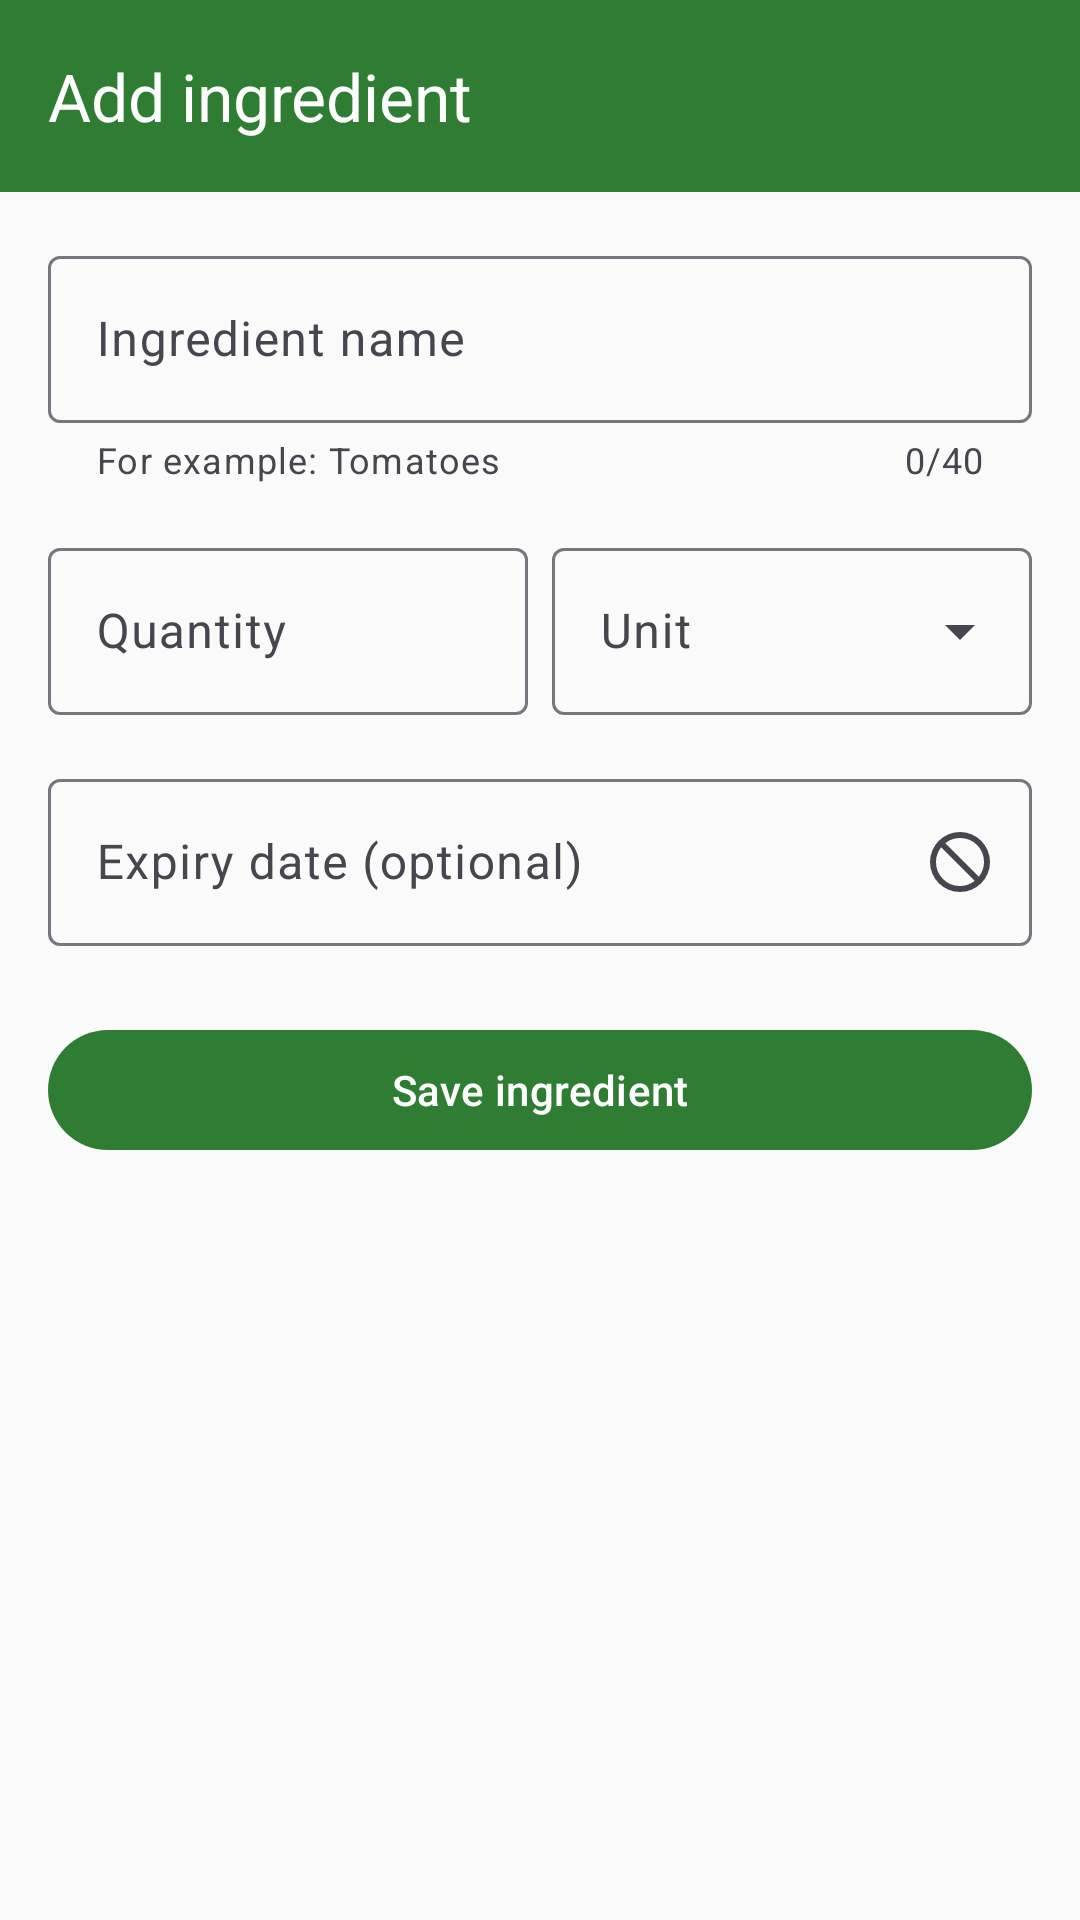

Produce the Android XML layout that renders to this screen, including the resource entries it uses.
<!-- AndroidManifest.xml: application theme Theme.SmartPantryManager -->
<!-- res/layout/activity_add_edit_ingredient.xml -->
<?xml version="1.0" encoding="utf-8"?>

<LinearLayout xmlns:android="http://schemas.android.com/apk/res/android"
    xmlns:app="http://schemas.android.com/apk/res-auto"
    xmlns:tools="http://schemas.android.com/tools"
    android:id="@+id/main"
    android:layout_width="match_parent"
    android:layout_height="match_parent"
    android:background="?android:attr/colorBackground"
    android:orientation="vertical"
    tools:context=".activities.AddEditIngredientActivity">

    <com.google.android.material.appbar.MaterialToolbar
        android:id="@+id/toolbarAddEdit"
        style="@style/PantryToolbar"
        android:layout_width="match_parent"
        android:layout_height="?attr/actionBarSize"
        app:navigationIcon="@drawable/ic_arrow_back"
        app:navigationContentDescription="@string/cd_back"
        app:title="@string/title_add_ingredient" />

    <androidx.core.widget.NestedScrollView
        android:layout_width="match_parent"
        android:layout_height="0dp"
        android:layout_weight="1">
        <LinearLayout
            android:layout_width="match_parent"
            android:layout_height="wrap_content"
            android:orientation="vertical"
            android:padding="@dimen/spacing_m">

            <com.google.android.material.textfield.TextInputLayout
                android:id="@+id/inputLayoutName"
                style="@style/Widget.Material3.TextInputLayout.OutlinedBox"
                android:layout_width="match_parent"
                android:layout_height="wrap_content"
                android:hint="@string/hint_name"
                app:helperText="@string/helper_name"
                app:counterEnabled="true"
                app:counterMaxLength="40">
                <com.google.android.material.textfield.TextInputEditText
                    android:id="@+id/editName"
                    android:layout_width="match_parent"
                    android:layout_height="wrap_content"
                    android:inputType="textCapSentences"
                    android:maxLines="1" />
            </com.google.android.material.textfield.TextInputLayout>

            <LinearLayout
                android:layout_width="match_parent"
                android:layout_height="wrap_content"
                android:layout_marginTop="@dimen/spacing_m"
                android:orientation="horizontal">
                <com.google.android.material.textfield.TextInputLayout
                    android:id="@+id/inputLayoutQuantity"
                    style="@style/Widget.Material3.TextInputLayout.OutlinedBox"
                    android:layout_width="0dp"
                    android:layout_height="wrap_content"
                    android:layout_weight="1"
                    android:hint="@string/hint_quantity">
                    <com.google.android.material.textfield.TextInputEditText
                        android:id="@+id/editQuantity"
                        android:layout_width="match_parent"
                        android:layout_height="wrap_content"
                        android:inputType="numberDecimal"
                        android:maxLines="1" />
                </com.google.android.material.textfield.TextInputLayout>
                <com.google.android.material.textfield.TextInputLayout
                    android:id="@+id/inputLayoutUnit"
                    style="@style/Widget.Material3.TextInputLayout.OutlinedBox.ExposedDropdownMenu"
                    android:layout_width="0dp"
                    android:layout_height="wrap_content"
                    android:layout_marginStart="@dimen/spacing_s"
                    android:layout_weight="1"
                    android:hint="@string/hint_unit">
                    <com.google.android.material.textfield.MaterialAutoCompleteTextView
                        android:id="@+id/autoUnit"
                        android:layout_width="match_parent"
                        android:layout_height="wrap_content"
                        android:inputType="none" />
                </com.google.android.material.textfield.TextInputLayout>
            </LinearLayout>

            <com.google.android.material.textfield.TextInputLayout
                android:id="@+id/inputLayoutExpiry"
                style="@style/Widget.Material3.TextInputLayout.OutlinedBox"
                android:layout_width="match_parent"
                android:layout_height="wrap_content"
                android:layout_marginTop="@dimen/spacing_m"
                android:hint="@string/hint_expiry"
                app:endIconMode="custom"
                app:endIconDrawable="@drawable/ic_close"
                app:endIconContentDescription="@string/cd_clear_expiry">
                <com.google.android.material.textfield.TextInputEditText
                    android:id="@+id/editExpiry"
                    android:layout_width="match_parent"
                    android:layout_height="wrap_content"
                    android:clickable="true"
                    android:cursorVisible="false"
                    android:focusable="false"
                    android:inputType="none" />
            </com.google.android.material.textfield.TextInputLayout>

            <ProgressBar
                android:id="@+id/progressSave"
                android:layout_width="wrap_content"
                android:layout_height="wrap_content"
                android:layout_gravity="center_horizontal"
                android:layout_marginTop="@dimen/spacing_m"
                android:visibility="gone" />

            <com.google.android.material.button.MaterialButton
                android:id="@+id/buttonSave"
                android:layout_width="match_parent"
                android:layout_height="wrap_content"
                android:layout_marginTop="@dimen/spacing_l"
                android:text="@string/button_save" />
            <com.google.android.material.button.MaterialButton
                android:id="@+id/buttonDelete"
                style="@style/Widget.Material3.Button.OutlinedButton"
                android:layout_width="match_parent"
                android:layout_height="wrap_content"
                android:layout_marginTop="@dimen/spacing_s"
                android:text="@string/button_delete"
                android:textColor="@color/alert_red"
                android:visibility="gone"
                app:strokeColor="@color/alert_red" />
        </LinearLayout>
    </androidx.core.widget.NestedScrollView>
</LinearLayout>
<!-- resources referenced by this layout -->
<resources>
  <color name="alert_red">#C62828</color>
  <dimen name="spacing_l">24dp</dimen>
  <dimen name="spacing_m">16dp</dimen>
  <dimen name="spacing_s">8dp</dimen>
  <!-- drawable ic_close (drawable) -->
  <vector xmlns:android="http://schemas.android.com/apk/res/android" android:autoMirrored="true" android:height="24dp" android:tint="#000000" android:viewportHeight="960" android:viewportWidth="960" android:width="24dp">
        
      <path android:fillColor="@android:color/white" android:pathData="M324,848.5Q251,817 197,763Q143,709 111.5,636Q80,563 80,480Q80,397 111.5,324Q143,251 197,197Q251,143 324,111.5Q397,80 480,80Q563,80 636,111.5Q709,143 763,197Q817,251 848.5,324Q880,397 880,480Q880,563 848.5,636Q817,709 763,763Q709,817 636,848.5Q563,880 480,880Q397,880 324,848.5ZM480,800Q534,800 584,782.5Q634,765 676,732L228,284Q195,326 177.5,376Q160,426 160,480Q160,614 253,707Q346,800 480,800ZM732,676Q765,634 782.5,584Q800,534 800,480Q800,346 707,253Q614,160 480,160Q426,160 376,177.5Q326,195 284,228L732,676ZM480,480Q480,480 480,480Q480,480 480,480Q480,480 480,480Q480,480 480,480Q480,480 480,480Q480,480 480,480Q480,480 480,480Q480,480 480,480Z"/>
      
  </vector>
  <string name="button_delete">Delete ingredient</string>
  <string name="button_save">Save ingredient</string>
  <string name="cd_back">Back</string>
  <string name="cd_clear_expiry">Clear expiry date</string>
  <string name="helper_name">For example: Tomatoes</string>
  <string name="hint_expiry">Expiry date (optional)</string>
  <string name="hint_name">Ingredient name</string>
  <string name="hint_quantity">Quantity</string>
  <string name="hint_unit">Unit</string>
  <string name="title_add_ingredient">Add ingredient</string>
  <style name="PantryToolbar" parent="Widget.Material3.Toolbar">
          <item name="android:background">?attr/colorPrimary</item>
          <item name="titleTextColor">?attr/colorOnPrimary</item>
          <item name="navigationIconTint">?attr/colorOnPrimary</item>
      </style>
  <style name="Theme.SmartPantryManager" parent="Base.Theme.SmartPantryManager" />
  <style name="Base.Theme.SmartPantryManager" parent="Theme.Material3.Light.NoActionBar">
          <item name="colorPrimary">@color/pantry_green</item>
          <item name="colorOnPrimary">@color/white</item>
          <item name="colorPrimaryContainer">@color/pantry_green_light</item>
          <item name="colorOnPrimaryContainer">@color/pantry_green_dark</item>
          <item name="colorSecondary">@color/pantry_green</item>
          <item name="colorSecondaryContainer">@color/pantry_green_light</item>
          <item name="colorOnSecondaryContainer">@color/pantry_green_dark</item>
          <item name="android:colorBackground">@color/screen_background</item>
      </style>
  <color name="pantry_green">#2E7D32</color>
  <color name="white">#FFFFFF</color>
  <color name="pantry_green_light">#E8F5E9</color>
  <color name="pantry_green_dark">#1B5E20</color>
  <color name="screen_background">#FAFAFA</color>
</resources>
